Run: headless pygame with SDL's dummy video driver; simulated clock (each Clock.tick advances the game by its frame time, no real sleeping); random seed 0; keys injected as events and as key.get_pressed() state; no mouse input.
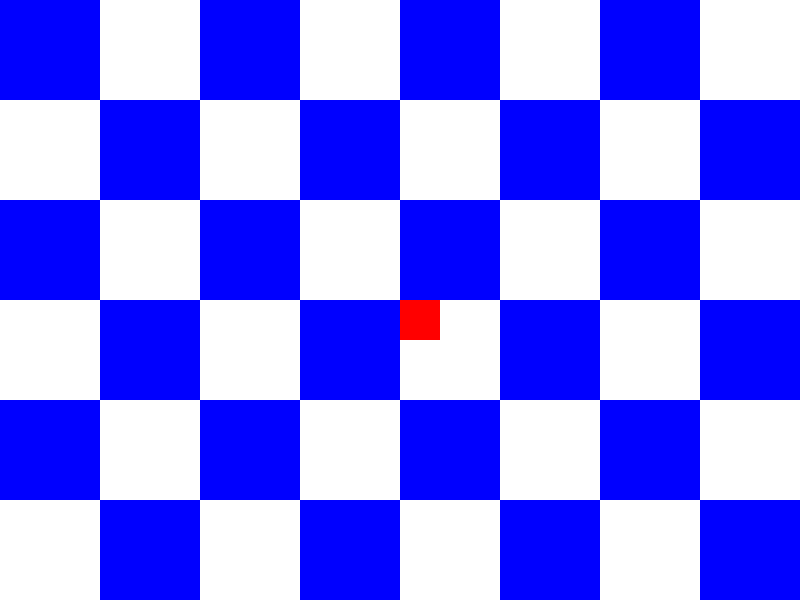
Frame 1 of 4 · flips 1–60 · no input
Frame 2 of 4 · flips 61–180 · tapped SPACE, RETURN · held RIGHT (→), D · screen unchanged from frame 1, image omitted
Frame 3 of 4 · flips 181–300 · held DOWN (↓), S · screen unchanged from frame 2, image omitted
Frame 4 of 4 · flips 301–420 · held LEFT (←), A, UP (↑), W · screen unchanged from frame 3, image omitted

The pygame program that drew these frames:

import pygame
import sys

# 초기 설정
pygame.init()
screen_width, screen_height = 800, 600
screen = pygame.display.set_mode((screen_width, screen_height))
pygame.display.set_caption("Dynamic Map Loading Game")

# 색상 정의
WHITE = (255, 255, 255)
BLUE = (0, 0, 255)

# 캐릭터 속성
character_size = 40
character_x, character_y = screen_width // 2, screen_height // 2
character_speed = 5

# 맵 설정
tile_size = 100  # 각 타일 크기
map_width, map_height = 2000, 2000  # 전체 맵 크기
visible_tiles = screen_width // tile_size, screen_height // tile_size

def draw_map(offset_x, offset_y):
    """캐릭터 위치에 따라 맵의 일부만 표시"""
    for x in range(0, map_width, tile_size):
        for y in range(0, map_height, tile_size):
            if (x - offset_x < screen_width and y - offset_y < screen_height):
                rect = pygame.Rect(x - offset_x, y - offset_y, tile_size, tile_size)
                pygame.draw.rect(screen, BLUE if (x//tile_size + y//tile_size) % 2 == 0 else WHITE, rect)

# 게임 루프
running = True
while running:
    for event in pygame.event.get():
        if event.type == pygame.QUIT:
            pygame.quit()
            sys.exit()

    # 키 입력 받아서 캐릭터 이동
    keys = pygame.key.get_pressed()
    if keys[pygame.K_LEFT]:
        character_x -= character_speed
    if keys[pygame.K_RIGHT]:
        character_x += character_speed
    if keys[pygame.K_UP]:
        character_y -= character_speed
    if keys[pygame.K_DOWN]:
        character_y += character_speed

    # 화면 초기화
    screen.fill(WHITE)

    # 맵 그리기 (화면의 중앙에 캐릭터 위치 맞추기)
    draw_map(character_x - screen_width // 2, character_y - screen_height // 2)

    # 캐릭터 그리기
    pygame.draw.rect(screen, (255, 0, 0), (screen_width // 2, screen_height // 2, character_size, character_size))

    # 화면 업데이트
    pygame.display.flip()
    pygame.time.Clock().tick(30)
